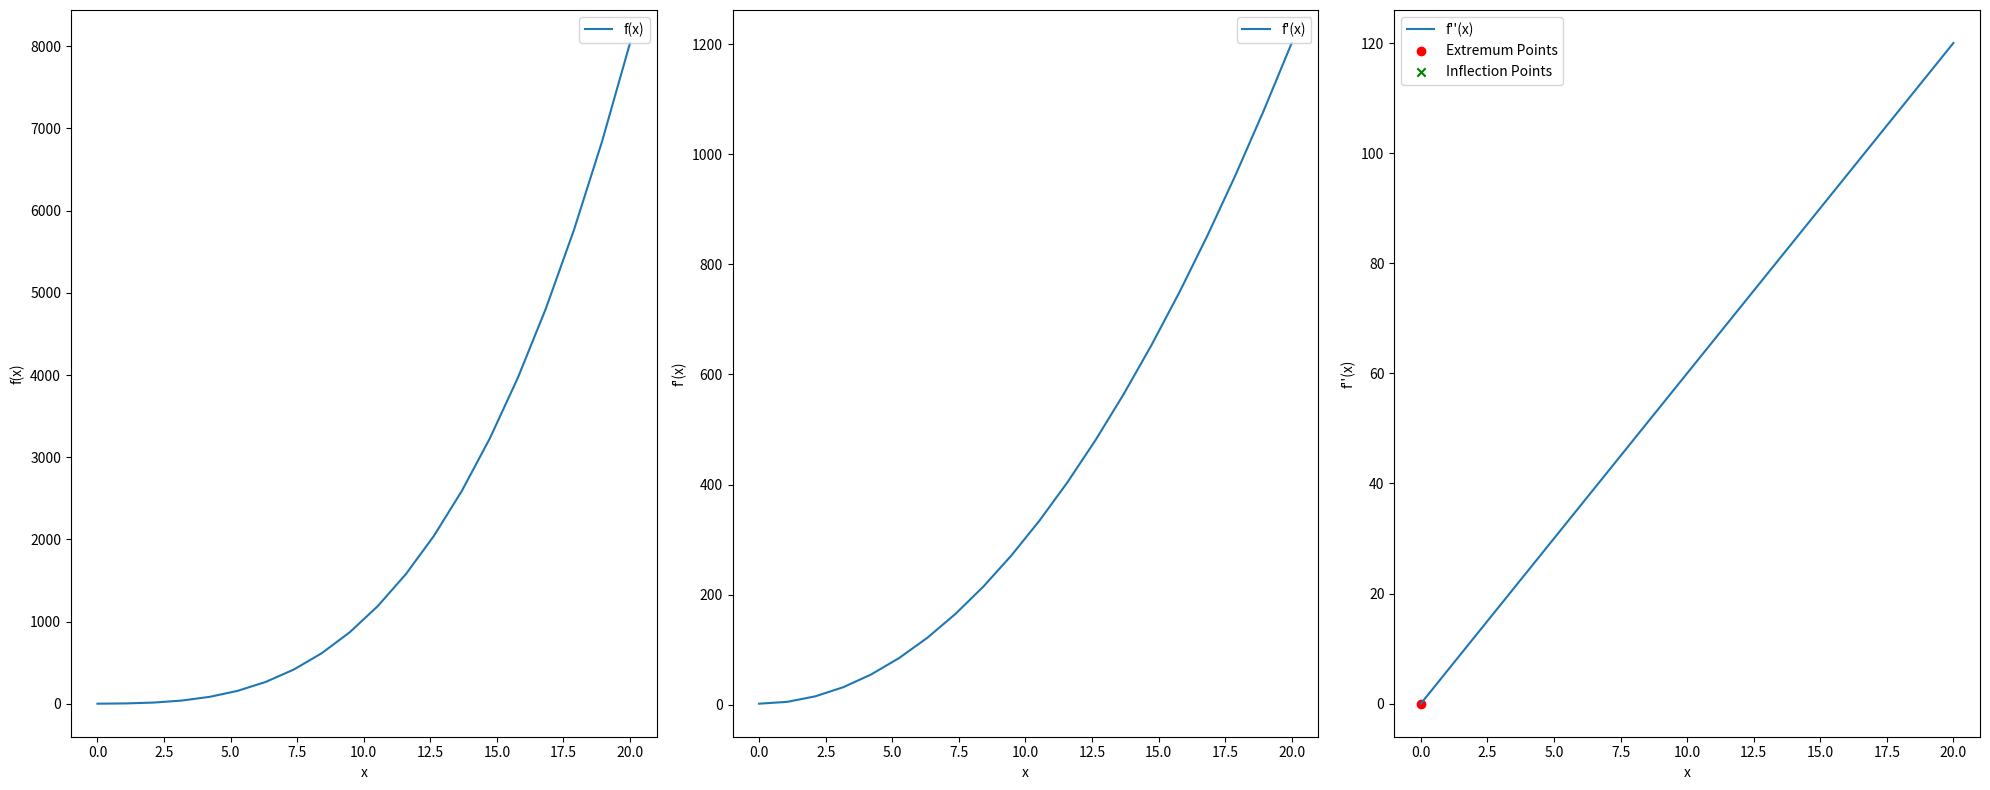

Generate this figure with matplotlib:
import numpy as np
import matplotlib.pyplot as plt

def f(x):
    return x**3 + 2*x

def f_prime(x):
    return 3*x**2 + 2

def f_prime2(x):
    return 6*x

def forward_diff(f, x, h):
    return (f(x + h) - f(x)) / h

def backward_diff(f, x, h):
    return (f(x) - f(x - h)) / h

def central_diff(f, x, h):
    return (f(x + h) - f(x - h)) / (2 * h)

x_val = 1
delta_x_values = [0.5, 0.2, 0.1, 0.01, 0.001]

results = []

for delta_x in delta_x_values:
    value = f(x_val)
    analytical = f_prime(x_val)
    forward = forward_diff(f, x_val, delta_x)
    backward = backward_diff(f, x_val, delta_x)
    central = central_diff(f, x_val, delta_x)
    
    results.append({
        'Δx': delta_x,
        'y(x)': value,
        'Analytical': analytical,
        'Forward Difference': forward,
        'Backward Difference': backward,
        'Central Difference': central
    })

print("Δx\ty(x)\tAnalytical\tForward\t\tBackward\tCentral")
for result in results:
    print(f"{result['Δx']}\t{result['y(x)']}\t{result['Analytical']}\t\t{result['Forward Difference']}\t{result['Backward Difference']}\t{result['Central Difference']}")


# Choose the interval
start = 0  # start of the interval
end = 20    # end of the interval
num_points = 20  # number of points at which to calculate the derivative

# Create an array of x-values from start to end
x_values = np.linspace(start, end, num_points)

# Calculate the derivative at each point
f_simple = f(x_values)
derivatives_f_prime = f_prime(x_values)
derivatives_f_prime2 = f_prime2(x_values)


plt.figure(figsize=(20, 8))

# Графік функції
plt.subplot(131)
plt.plot(x_values, f_simple, label='f(x)')
plt.xlabel('x')
plt.ylabel('f(x)')
plt.legend()

# Графік першої похідної
plt.subplot(132)
plt.plot(x_values, derivatives_f_prime, label="f'(x)")
plt.xlabel('x')
plt.ylabel("f'(x)")
plt.legend()

# Графік другої похідної
plt.subplot(133)
plt.plot(x_values, derivatives_f_prime2, label="f''(x)")
plt.xlabel('x')
plt.ylabel("f''(x)")
plt.legend()

# Виведення точок екстремуму та перегину
extremum_points = x_values[np.where(derivatives_f_prime2 == 0)]  # Точки, де друга похідна дорівнює нулю
inflection_points = x_values[np.where(derivatives_f_prime == 0)]  # Точки, де перша похідна дорівнює нулю


print(extremum_points,inflection_points)
plt.scatter(extremum_points, f(extremum_points), color='red', marker='o', label='Extremum Points')
plt.scatter(inflection_points, f(inflection_points), color='green', marker='x', label='Inflection Points')
plt.legend()

plt.tight_layout()
plt.show()
